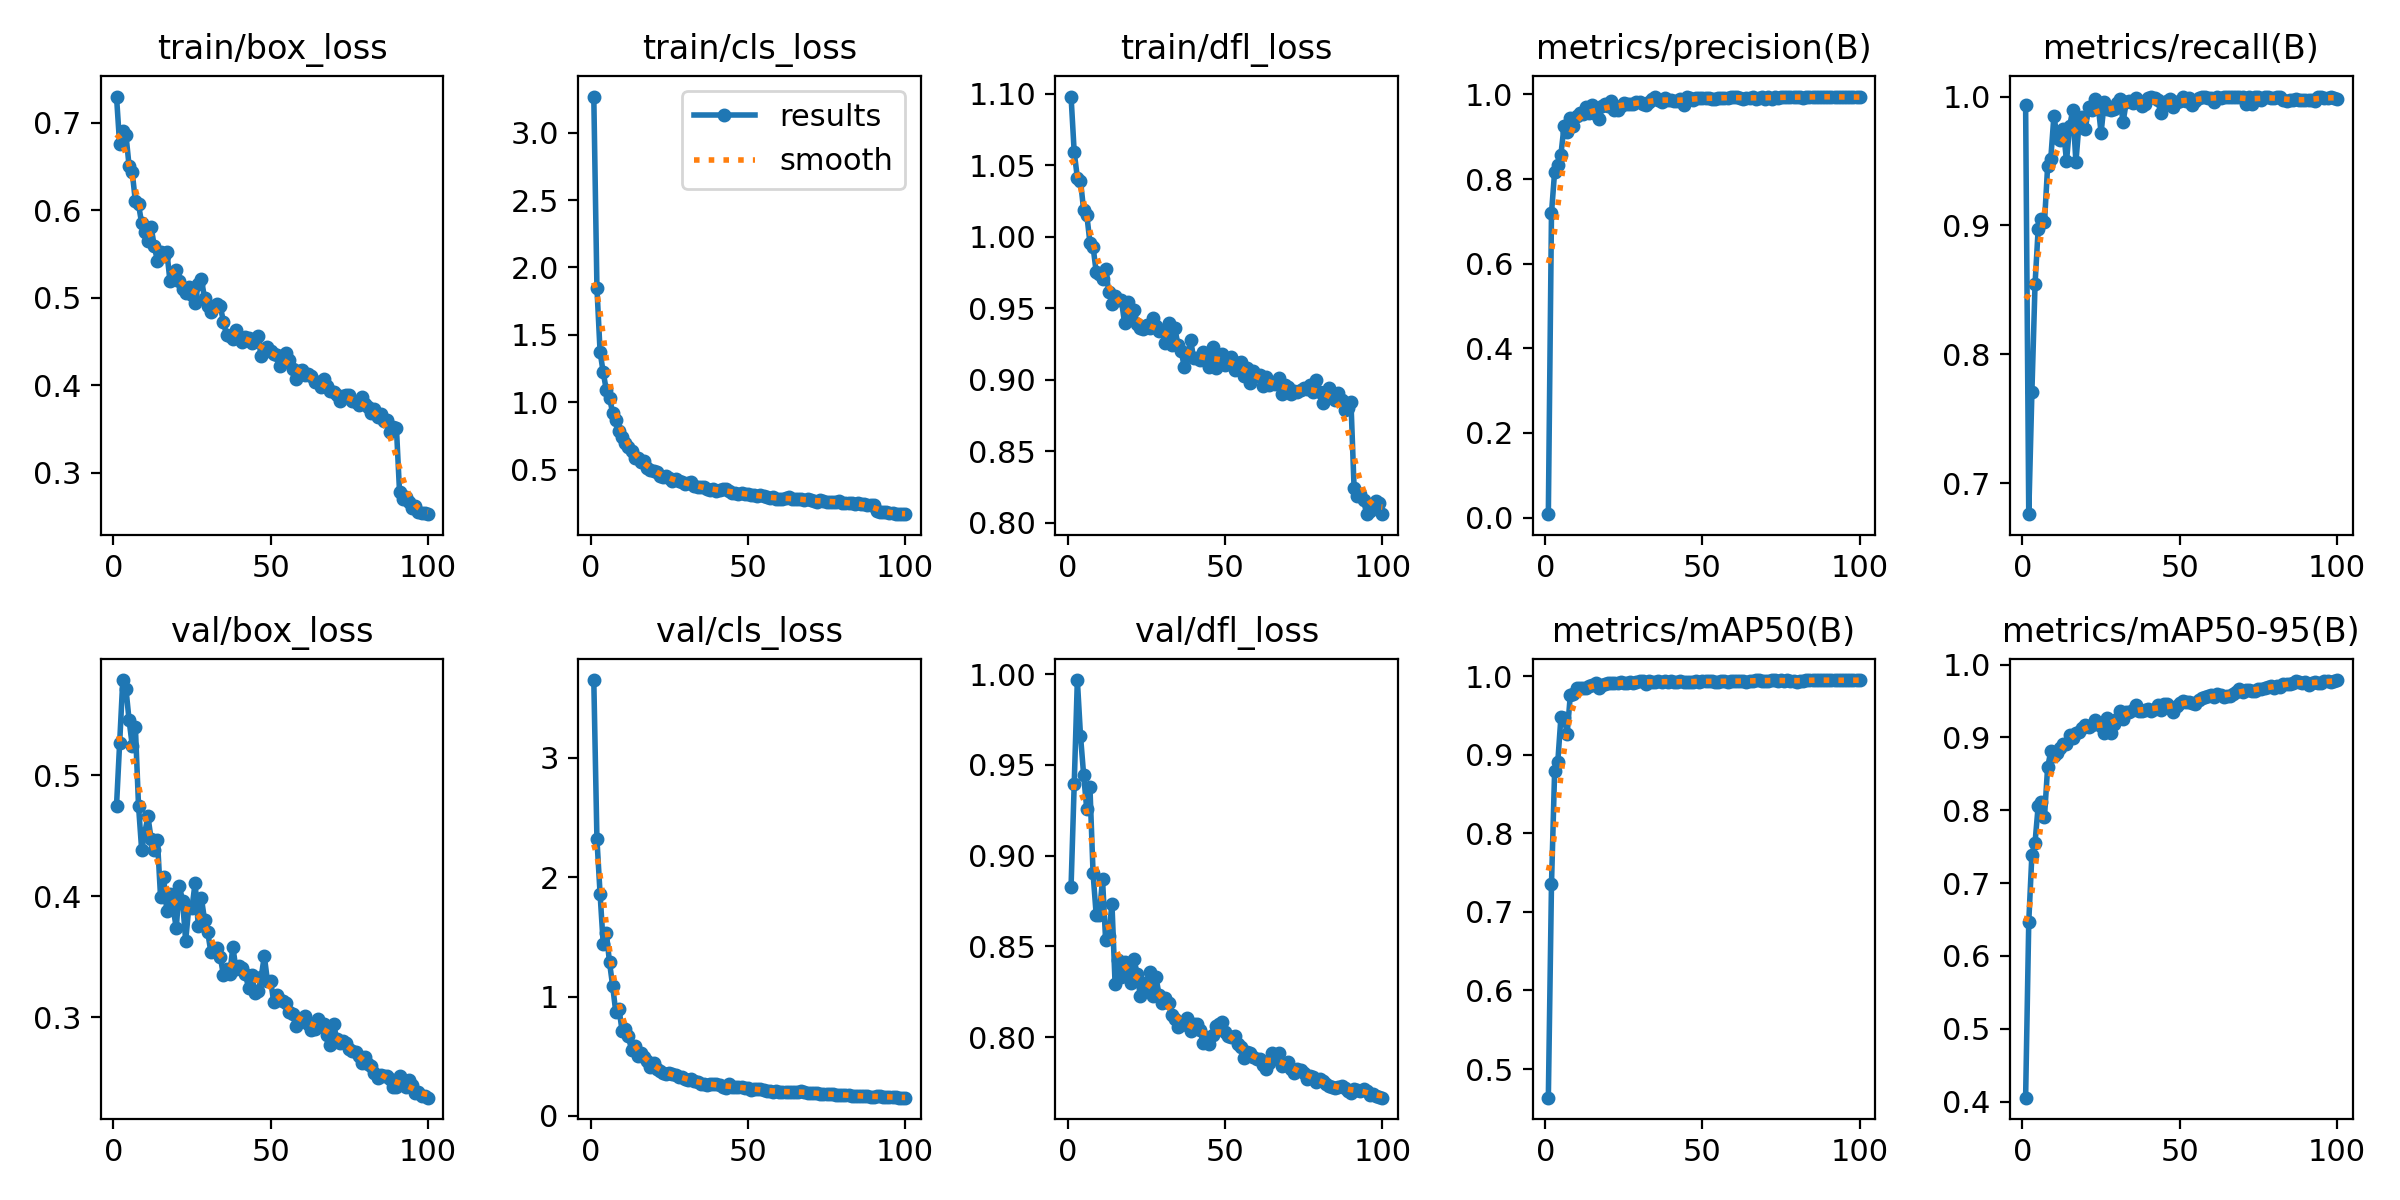

Values plotted in this chart, from the file beside it:
epoch, time, train/box_loss, train/cls_loss, train/dfl_loss, metrics/precision(B), metrics/recall(B), metrics/mAP50(B), metrics/mAP50-95(B), val/box_loss, val/cls_loss, val/dfl_loss, lr/pg0, lr/pg1, lr/pg2
1, 608.2, 0.73, 3.269, 1.098, 0.00788, 0.9936, 0.4635, 0.4054, 0.4746, 3.65, 0.8829, 0.0002521, 0.0002521, 0.0002521
2, 1218, 0.6753, 1.849, 1.059, 0.7192, 0.6761, 0.7348, 0.6466, 0.5267, 2.317, 0.9394, 0.0005034, 0.0005034, 0.0005034
3, 1818, 0.6905, 1.374, 1.041, 0.8173, 0.771, 0.8791, 0.7392, 0.5786, 1.86, 0.9968, 0.0007497, 0.0007497, 0.0007497
4, 2422, 0.6863, 1.221, 1.039, 0.832, 0.8545, 0.8904, 0.7556, 0.5714, 1.44, 0.9662, 0.0007462, 0.0007462, 0.0007462
5, 3030, 0.6507, 1.088, 1.019, 0.8575, 0.8975, 0.9474, 0.8061, 0.5454, 1.531, 0.9446, 0.0007385, 0.0007385, 0.0007385
6, 3638, 0.6437, 1.034, 1.015, 0.9252, 0.9054, 0.947, 0.8114, 0.5245, 1.287, 0.9255, 0.0007309, 0.0007309, 0.0007309
7, 4244, 0.6102, 0.92, 0.9959, 0.9105, 0.9024, 0.9268, 0.7912, 0.5398, 1.089, 0.9378, 0.0007233, 0.0007233, 0.0007233
8, 4849, 0.6068, 0.8648, 0.993, 0.9438, 0.9459, 0.9764, 0.8589, 0.4748, 0.8682, 0.8902, 0.0007157, 0.0007157, 0.0007157
9, 5454, 0.5851, 0.7875, 0.9751, 0.9242, 0.9516, 0.9773, 0.8807, 0.4383, 0.8973, 0.8672, 0.0007081, 0.0007081, 0.0007081
10, 6057, 0.5748, 0.7443, 0.9736, 0.95, 0.9851, 0.9851, 0.8738, 0.4526, 0.7148, 0.8675, 0.0007005, 0.0007005, 0.0007005
11, 6664, 0.5649, 0.6984, 0.9705, 0.9566, 0.9681, 0.9853, 0.8785, 0.4659, 0.7285, 0.887, 0.0006929, 0.0006929, 0.0006929
12, 7269, 0.5811, 0.6653, 0.9773, 0.9525, 0.9661, 0.9846, 0.8855, 0.4472, 0.6665, 0.8533, 0.0006853, 0.0006853, 0.0006853
13, 7875, 0.559, 0.6354, 0.9612, 0.97, 0.9752, 0.9847, 0.8909, 0.4381, 0.5542, 0.8558, 0.0006776, 0.0006776, 0.0006776
14, 8480, 0.5426, 0.5856, 0.9533, 0.9549, 0.9498, 0.987, 0.8912, 0.4468, 0.589, 0.8736, 0.00067, 0.00067, 0.00067
15, 9083, 0.5524, 0.582, 0.9588, 0.9744, 0.9772, 0.9885, 0.9039, 0.3997, 0.4993, 0.8293, 0.0006624, 0.0006624, 0.0006624
16, 9686, 0.5483, 0.5582, 0.9555, 0.9528, 0.9894, 0.9907, 0.8996, 0.4156, 0.5304, 0.8423, 0.0006548, 0.0006548, 0.0006548
17, 10290, 0.5528, 0.5628, 0.9558, 0.9426, 0.9492, 0.9849, 0.9065, 0.3875, 0.4975, 0.8332, 0.0006472, 0.0006472, 0.0006472
18, 10893, 0.5193, 0.5088, 0.9398, 0.972, 0.9796, 0.9891, 0.9077, 0.4016, 0.4597, 0.8415, 0.0006396, 0.0006396, 0.0006396
19, 11496, 0.5213, 0.4958, 0.9544, 0.9776, 0.9838, 0.9897, 0.9126, 0.3906, 0.4106, 0.8352, 0.000632, 0.000632, 0.000632
20, 12099, 0.5323, 0.4899, 0.9459, 0.9724, 0.9746, 0.9913, 0.9176, 0.3736, 0.4394, 0.8298, 0.0006244, 0.0006244, 0.0006244
21, 12702, 0.5196, 0.4846, 0.9488, 0.9847, 0.9919, 0.9913, 0.9142, 0.4087, 0.3929, 0.8433, 0.0006167, 0.0006167, 0.0006167
22, 13304, 0.5102, 0.4501, 0.9393, 0.9622, 0.9893, 0.9907, 0.9171, 0.396, 0.3759, 0.8348, 0.0006091, 0.0006091, 0.0006091
23, 13907, 0.506, 0.4471, 0.9361, 0.9637, 0.9981, 0.9905, 0.9232, 0.3631, 0.361, 0.8228, 0.0006015, 0.0006015, 0.0006015
24, 14536, 0.5124, 0.4507, 0.9352, 0.9722, 0.9946, 0.9921, 0.919, 0.3914, 0.3513, 0.83, 0.0005939, 0.0005939, 0.0005939
25, 15152, 0.5031, 0.4361, 0.938, 0.9804, 0.9718, 0.9906, 0.9151, 0.3903, 0.3615, 0.8278, 0.0005863, 0.0005863, 0.0005863
26, 15755, 0.4943, 0.4136, 0.936, 0.9764, 0.9955, 0.991, 0.9063, 0.4112, 0.348, 0.8357, 0.0005787, 0.0005787, 0.0005787
27, 16359, 0.5157, 0.4291, 0.9432, 0.9781, 0.9901, 0.992, 0.9268, 0.3757, 0.3401, 0.8225, 0.0005711, 0.0005711, 0.0005711
28, 16963, 0.521, 0.4142, 0.9377, 0.9784, 0.9895, 0.9917, 0.9054, 0.3982, 0.326, 0.8329, 0.0005634, 0.0005634, 0.0005634
29, 17568, 0.4997, 0.4043, 0.934, 0.9818, 0.99, 0.9927, 0.9181, 0.3803, 0.3231, 0.8233, 0.0005558, 0.0005558, 0.0005558
30, 18172, 0.4908, 0.3895, 0.935, 0.9826, 0.9947, 0.9935, 0.9253, 0.3705, 0.3067, 0.8187, 0.0005482, 0.0005482, 0.0005482
31, 18778, 0.4838, 0.3969, 0.9255, 0.9771, 0.9979, 0.9935, 0.9356, 0.3538, 0.3038, 0.8217, 0.0005406, 0.0005406, 0.0005406
32, 19381, 0.4911, 0.4047, 0.9396, 0.9757, 0.9804, 0.9898, 0.9251, 0.3555, 0.3094, 0.8189, 0.000533, 0.000533, 0.000533
33, 19987, 0.4925, 0.3792, 0.9242, 0.9819, 0.9956, 0.9932, 0.9355, 0.3575, 0.2917, 0.8119, 0.0005254, 0.0005254, 0.0005254
34, 20589, 0.4903, 0.3726, 0.9359, 0.988, 0.9968, 0.9929, 0.9349, 0.35, 0.2865, 0.81, 0.0005178, 0.0005178, 0.0005178
35, 21192, 0.4729, 0.3695, 0.9244, 0.994, 0.9947, 0.9921, 0.938, 0.3346, 0.2659, 0.8056, 0.0005102, 0.0005102, 0.0005102
36, 21797, 0.457, 0.3672, 0.9202, 0.9875, 0.9992, 0.9931, 0.9443, 0.3398, 0.2681, 0.8065, 0.0005025, 0.0005025, 0.0005025
37, 22405, 0.4567, 0.3574, 0.9091, 0.9812, 0.9963, 0.9923, 0.9368, 0.3355, 0.2597, 0.8075, 0.0004949, 0.0004949, 0.0004949
38, 23008, 0.4524, 0.3512, 0.917, 0.9909, 0.9924, 0.9937, 0.9363, 0.3579, 0.2702, 0.8104, 0.0004873, 0.0004873, 0.0004873
39, 23611, 0.4632, 0.3531, 0.9279, 0.9873, 0.994, 0.9928, 0.9377, 0.3398, 0.2657, 0.8035, 0.0004797, 0.0004797, 0.0004797
40, 24214, 0.4545, 0.3386, 0.9149, 0.9858, 0.9991, 0.9931, 0.939, 0.3427, 0.2677, 0.8074, 0.0004721, 0.0004721, 0.0004721
41, 24819, 0.4496, 0.3449, 0.915, 0.9849, 1, 0.9921, 0.9361, 0.3409, 0.2588, 0.8073, 0.0004645, 0.0004645, 0.0004645
42, 25425, 0.4557, 0.3544, 0.9138, 0.9846, 0.9989, 0.9923, 0.9397, 0.3357, 0.2463, 0.8037, 0.0004569, 0.0004569, 0.0004569
43, 26030, 0.4538, 0.3518, 0.9195, 0.9891, 0.9974, 0.994, 0.9439, 0.324, 0.2375, 0.7969, 0.0004492, 0.0004492, 0.0004492
44, 26633, 0.4485, 0.3393, 0.9133, 0.9756, 0.9869, 0.9924, 0.9378, 0.3349, 0.2641, 0.7999, 0.0004416, 0.0004416, 0.0004416
45, 27236, 0.4512, 0.3289, 0.9086, 0.9933, 0.9945, 0.9919, 0.9453, 0.3199, 0.2401, 0.796, 0.000434, 0.000434, 0.000434
46, 27840, 0.4559, 0.3238, 0.9229, 0.9904, 0.9969, 0.9929, 0.9455, 0.3215, 0.243, 0.801, 0.0004264, 0.0004264, 0.0004264
47, 28444, 0.4332, 0.3218, 0.9081, 0.9859, 0.9982, 0.9924, 0.9417, 0.3332, 0.2444, 0.8059, 0.0004188, 0.0004188, 0.0004188
48, 29049, 0.4386, 0.3268, 0.9176, 0.9917, 0.9918, 0.9939, 0.9348, 0.3504, 0.2411, 0.8075, 0.0004112, 0.0004112, 0.0004112
49, 29654, 0.4434, 0.3193, 0.9183, 0.9915, 0.996, 0.9924, 0.9438, 0.3299, 0.238, 0.8085, 0.0004036, 0.0004036, 0.0004036
50, 30256, 0.4395, 0.3204, 0.9103, 0.9911, 0.9969, 0.9937, 0.9471, 0.3301, 0.2304, 0.8027, 0.000396, 0.000396, 0.000396
51, 30861, 0.4354, 0.3132, 0.9125, 0.9918, 0.9999, 0.9939, 0.9503, 0.3127, 0.2193, 0.8006, 0.0003883, 0.0003883, 0.0003883
52, 31464, 0.4342, 0.3076, 0.9162, 0.9906, 0.9964, 0.9935, 0.9491, 0.3184, 0.226, 0.8, 0.0003807, 0.0003807, 0.0003807
53, 32066, 0.422, 0.2997, 0.9071, 0.9901, 0.9988, 0.9941, 0.9492, 0.3141, 0.2231, 0.8005, 0.0003731, 0.0003731, 0.0003731
54, 32670, 0.4315, 0.3072, 0.912, 0.9898, 0.9935, 0.9918, 0.9474, 0.3137, 0.2219, 0.7961, 0.0003655, 0.0003655, 0.0003655
55, 33274, 0.4364, 0.3048, 0.9126, 0.9911, 0.9967, 0.9926, 0.9462, 0.3121, 0.2143, 0.7944, 0.0003579, 0.0003579, 0.0003579
56, 33876, 0.4289, 0.2974, 0.9029, 0.9924, 0.9985, 0.9931, 0.9513, 0.3042, 0.2121, 0.7887, 0.0003503, 0.0003503, 0.0003503
57, 34479, 0.4183, 0.2867, 0.9082, 0.9923, 0.9996, 0.9943, 0.9546, 0.3025, 0.211, 0.7916, 0.0003427, 0.0003427, 0.0003427
58, 35082, 0.4069, 0.2928, 0.8978, 0.9921, 0.9999, 0.9924, 0.9554, 0.2931, 0.2032, 0.7912, 0.0003351, 0.0003351, 0.0003351
59, 35685, 0.4163, 0.2843, 0.9062, 0.9939, 0.9992, 0.9934, 0.9567, 0.2961, 0.2085, 0.789, 0.0003274, 0.0003274, 0.0003274
60, 36288, 0.4171, 0.2816, 0.9026, 0.9927, 0.999, 0.9942, 0.9585, 0.2993, 0.2042, 0.7877, 0.0003198, 0.0003198, 0.0003198
... 40 more rows
